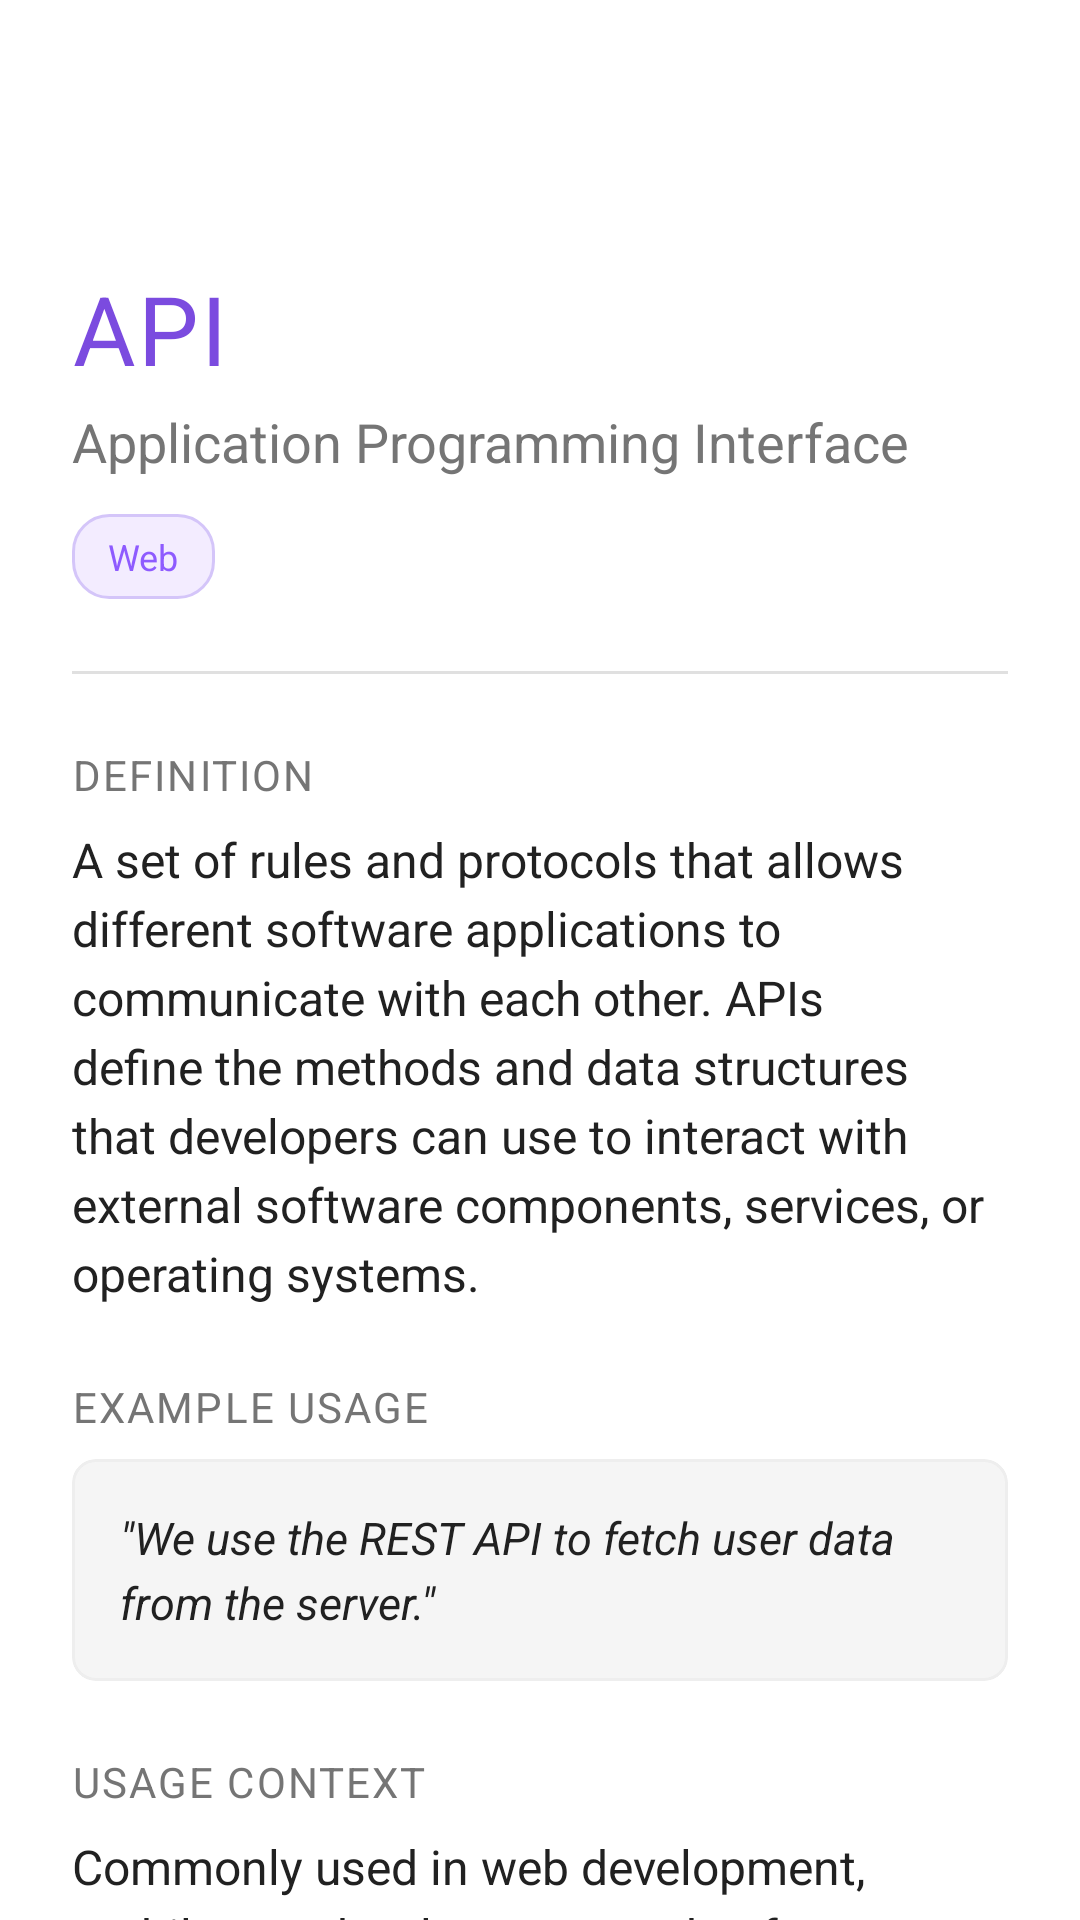

Android layout source for this screen:
<!-- AndroidManifest.xml: application theme Theme.AcronoDroid -->
<!-- res/layout/activity_acronym_detail.xml -->
<?xml version="1.0" encoding="utf-8"?>
<androidx.coordinatorlayout.widget.CoordinatorLayout
    xmlns:android="http://schemas.android.com/apk/res/android"
    xmlns:app="http://schemas.android.com/apk/res-auto"
    xmlns:tools="http://schemas.android.com/tools"
    android:layout_width="match_parent"
    android:layout_height="match_parent"
    android:background="@color/background_light"
    tools:context=".AcronymDetailActivity">

    
    <com.google.android.material.appbar.AppBarLayout
        android:id="@+id/appBarLayout"
        android:layout_width="match_parent"
        android:layout_height="wrap_content"
        android:background="@color/white"
        app:elevation="0dp">

        
        <com.google.android.material.appbar.MaterialToolbar
            android:id="@+id/toolbar"
            android:layout_width="match_parent"
            android:layout_height="?attr/actionBarSize"
            android:background="@color/white"
            app:navigationIcon="@drawable/ic_back"
            app:navigationIconTint="@color/text_primary">

            
            <ImageButton
                android:id="@+id/btnBookmark"
                android:layout_width="48dp"
                android:layout_height="48dp"
                android:layout_gravity="end"
                android:layout_marginEnd="8dp"
                android:background="?attr/selectableItemBackgroundBorderless"
                android:contentDescription="@string/bookmark"
                android:src="@drawable/ic_bookmark_border"
                app:tint="@color/violet_primary" />

        </com.google.android.material.appbar.MaterialToolbar>

    </com.google.android.material.appbar.AppBarLayout>

    
    <androidx.core.widget.NestedScrollView
        android:layout_width="match_parent"
        android:layout_height="match_parent"
        app:layout_behavior="@string/appbar_scrolling_view_behavior">

        <LinearLayout
            android:layout_width="match_parent"
            android:layout_height="wrap_content"
            android:orientation="vertical"
            android:padding="24dp">

            
            <TextView
                android:id="@+id/tvAcronymTitle"
                android:layout_width="wrap_content"
                android:layout_height="wrap_content"
                android:text="API"
                android:textSize="32sp"
                android:textColor="@color/violet_primary"
                android:fontFamily="sans-serif-medium"
                android:letterSpacing="0.02" />

            
            <TextView
                android:id="@+id/tvFullName"
                android:layout_width="wrap_content"
                android:layout_height="wrap_content"
                android:layout_marginTop="4dp"
                android:text="Application Programming Interface"
                android:textSize="18sp"
                android:textColor="@color/text_secondary"
                android:fontFamily="sans-serif" />

            
            <TextView
                android:id="@+id/tvCategory"
                android:layout_width="wrap_content"
                android:layout_height="wrap_content"
                android:layout_marginTop="12dp"
                android:text="Web"
                android:paddingStart="12dp"
                android:paddingEnd="12dp"
                android:paddingTop="6dp"
                android:paddingBottom="6dp"
                android:background="@drawable/bg_category_badge"
                style="@style/CategoryBadgeStyle" />

            
            <View
                android:layout_width="match_parent"
                android:layout_height="1dp"
                android:layout_marginTop="24dp"
                android:layout_marginBottom="24dp"
                android:background="@color/divider" />

            
            <TextView
                android:layout_width="wrap_content"
                android:layout_height="wrap_content"
                android:text="@string/definition"
                style="@style/DetailSectionTitleStyle" />

            <TextView
                android:id="@+id/tvDefinition"
                android:layout_width="match_parent"
                android:layout_height="wrap_content"
                android:layout_marginTop="8dp"
                android:text="A set of rules and protocols that allows different software applications to communicate with each other. APIs define the methods and data structures that developers can use to interact with external software components, services, or operating systems."
                style="@style/DetailContentStyle" />

            
            <TextView
                android:layout_width="wrap_content"
                android:layout_height="wrap_content"
                android:layout_marginTop="24dp"
                android:text="@string/example_usage"
                style="@style/DetailSectionTitleStyle" />

            <com.google.android.material.card.MaterialCardView
                android:layout_width="match_parent"
                android:layout_height="wrap_content"
                android:layout_marginTop="8dp"
                app:cardCornerRadius="8dp"
                app:cardElevation="0dp"
                app:strokeWidth="1dp"
                app:strokeColor="@color/border_light"
                app:cardBackgroundColor="@color/background_gray">

                <TextView
                    android:id="@+id/tvExample"
                    android:layout_width="match_parent"
                    android:layout_height="wrap_content"
                    android:padding="16dp"
                    android:text="&quot;We use the REST API to fetch user data from the server.&quot;"
                    android:textSize="15sp"
                    android:textColor="@color/text_primary"
                    android:fontFamily="sans-serif"
                    android:lineSpacingExtra="4dp"
                    android:textStyle="italic" />

            </com.google.android.material.card.MaterialCardView>

            
            <TextView
                android:layout_width="wrap_content"
                android:layout_height="wrap_content"
                android:layout_marginTop="24dp"
                android:text="@string/usage_context"
                style="@style/DetailSectionTitleStyle" />

            <TextView
                android:id="@+id/tvUsageContext"
                android:layout_width="match_parent"
                android:layout_height="wrap_content"
                android:layout_marginTop="8dp"
                android:text="Commonly used in web development, mobile app development, and software integration. Essential for connecting frontend applications to backend services."
                style="@style/DetailContentStyle" />

        </LinearLayout>

    </androidx.core.widget.NestedScrollView>

</androidx.coordinatorlayout.widget.CoordinatorLayout>
<!-- resources referenced by this layout -->
<resources>
  <color name="background_gray">#F5F5F5</color>
  <color name="background_light">#FFFFFF</color>
  <color name="border_light">#EEEEEE</color>
  <color name="divider">#E0E0E0</color>
  <color name="text_primary">#212121</color>
  <color name="text_secondary">#757575</color>
  <color name="violet_primary">#7B4BDF</color>
  <color name="white">#FFFFFF</color>
  <!-- drawable bg_category_badge (drawable) -->
  <?xml version="1.0" encoding="utf-8"?>
  <shape xmlns:android="http://schemas.android.com/apk/res/android"
      android:shape="rectangle">
  
      <solid android:color="@color/chip_background" />
  
      <corners android:radius="12dp" />
  
      <stroke
          android:width="1dp"
          android:color="@color/chip_stroke" />
  
  </shape>
  <string name="bookmark">Bookmark</string>
  <string name="definition">Definition</string>
  <string name="example_usage">Example Usage</string>
  <string name="usage_context">Usage Context</string>
  <style name="CategoryBadgeStyle">
          <item name="android:textSize">12sp</item>
          <item name="android:textColor">@color/violet_accent</item>
          <item name="android:fontFamily">sans-serif</item>
          <item name="android:background">@color/chip_background</item>
          <item name="android:paddingStart">8dp</item>
          <item name="android:paddingEnd">8dp</item>
          <item name="android:paddingTop">4dp</item>
          <item name="android:paddingBottom">4dp</item>
      </style>
  <style name="DetailContentStyle">
          <item name="android:textSize">16sp</item>
          <item name="android:textColor">@color/text_primary</item>
          <item name="android:fontFamily">sans-serif</item>
          <item name="android:lineSpacingExtra">4dp</item>
      </style>
  <style name="DetailSectionTitleStyle">
          <item name="android:textSize">14sp</item>
          <item name="android:textColor">@color/text_secondary</item>
          <item name="android:fontFamily">sans-serif-medium</item>
          <item name="android:textAllCaps">true</item>
          <item name="android:letterSpacing">0.05</item>
      </style>
  <style name="Theme.AcronoDroid" parent="Base.Theme.AcronoDroid" />
  <color name="chip_background">#F3ECFF</color>
  <color name="chip_stroke">#D4C5F9</color>
  <color name="violet_accent">#8E5BFF</color>
  <style name="Base.Theme.AcronoDroid" parent="Theme.Material3.Light.NoActionBar">
          
          <item name="colorPrimary">@color/violet_primary</item>
          <item name="colorPrimaryVariant">@color/status_bar</item>
          <item name="colorOnPrimary">@color/white</item>
  
          
          <item name="colorSecondary">@color/violet_accent</item>
          <item name="colorSecondaryVariant">@color/violet_primary</item>
          <item name="colorOnSecondary">@color/white</item>
  
          
          <item name="android:colorBackground">@color/background_light</item>
          <item name="colorSurface">@color/white</item>
          <item name="colorOnBackground">@color/text_primary</item>
          <item name="colorOnSurface">@color/text_primary</item>
  
          
          <item name="android:statusBarColor">@color/white</item>
          <item name="android:windowLightStatusBar">true</item>
  
          
          <item name="fontFamily">sans-serif</item>
          <item name="android:fontFamily">sans-serif</item>
      </style>
  <color name="status_bar">#6A3FCC</color>
</resources>
